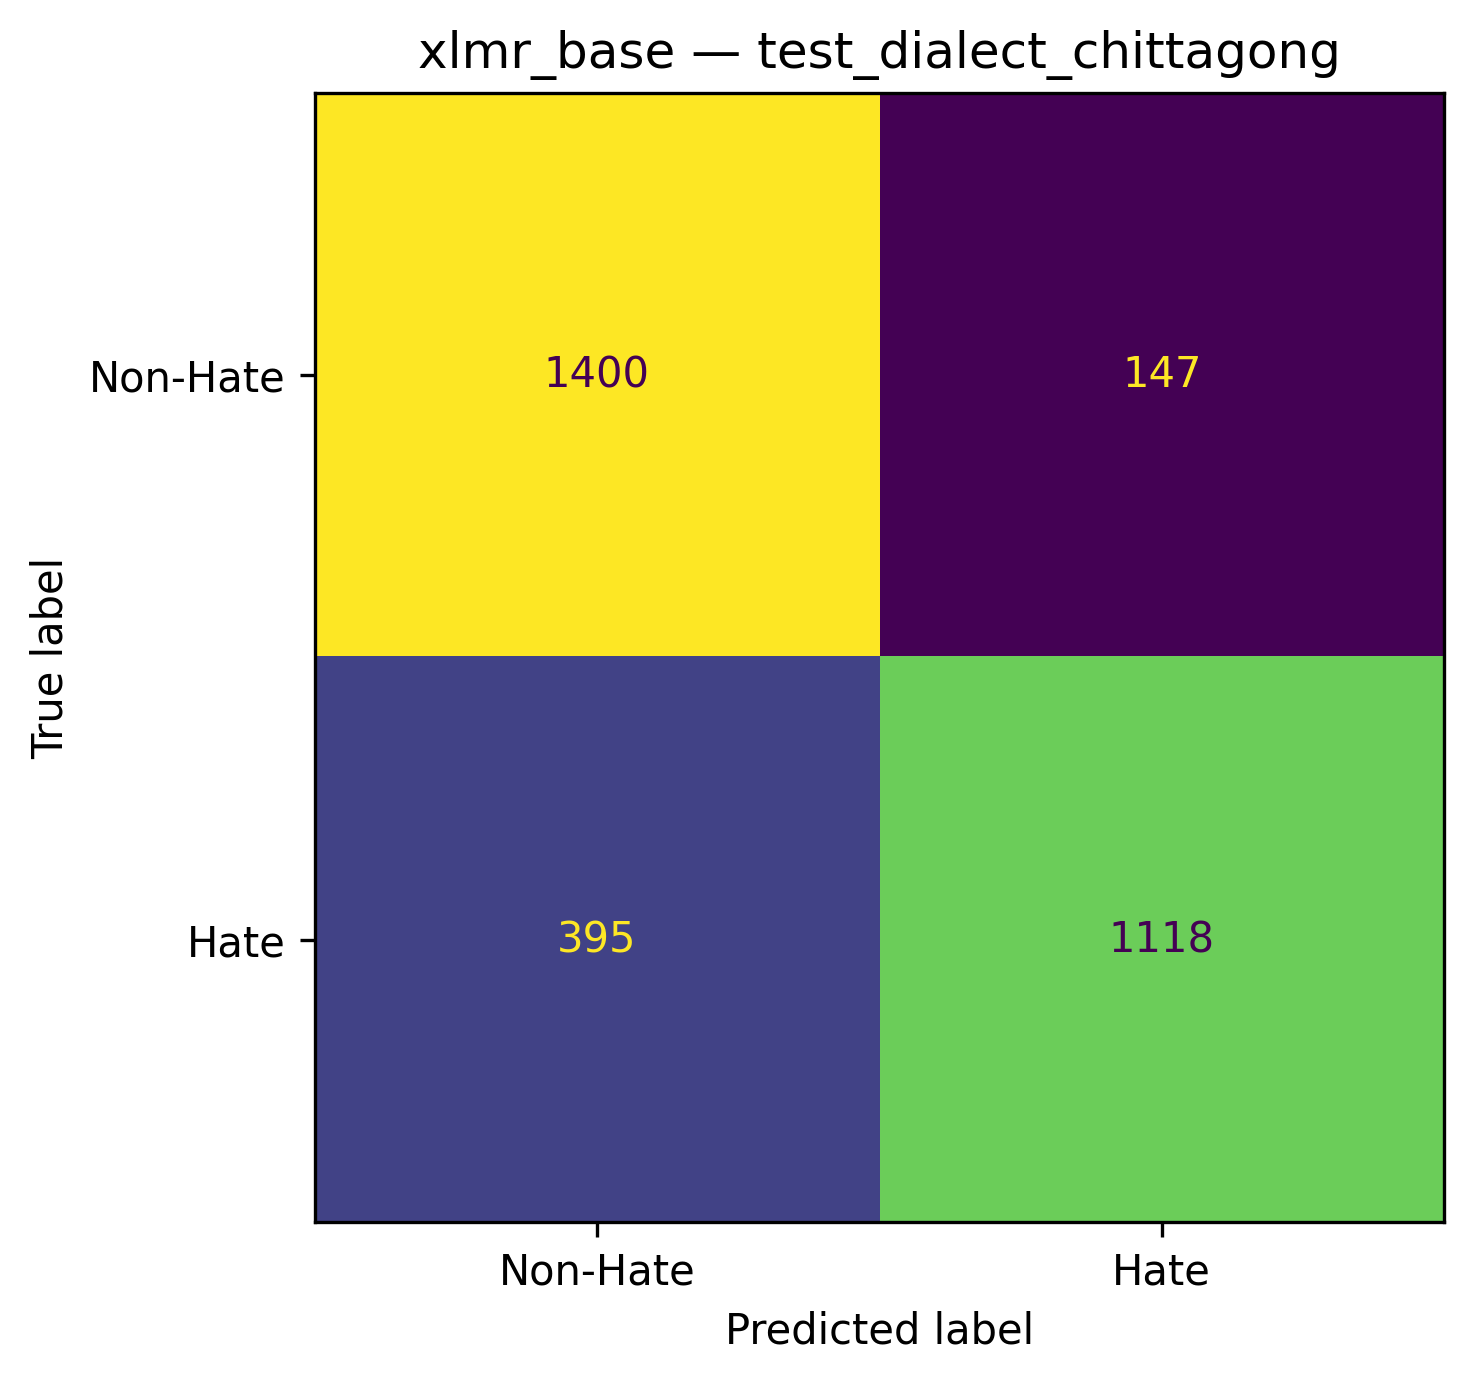

The data file committed next to this chart (first rows):
, Predicted_Non-Hate, Predicted_Hate
Actual_Non-Hate, 1400, 147
Actual_Hate, 395, 1118
